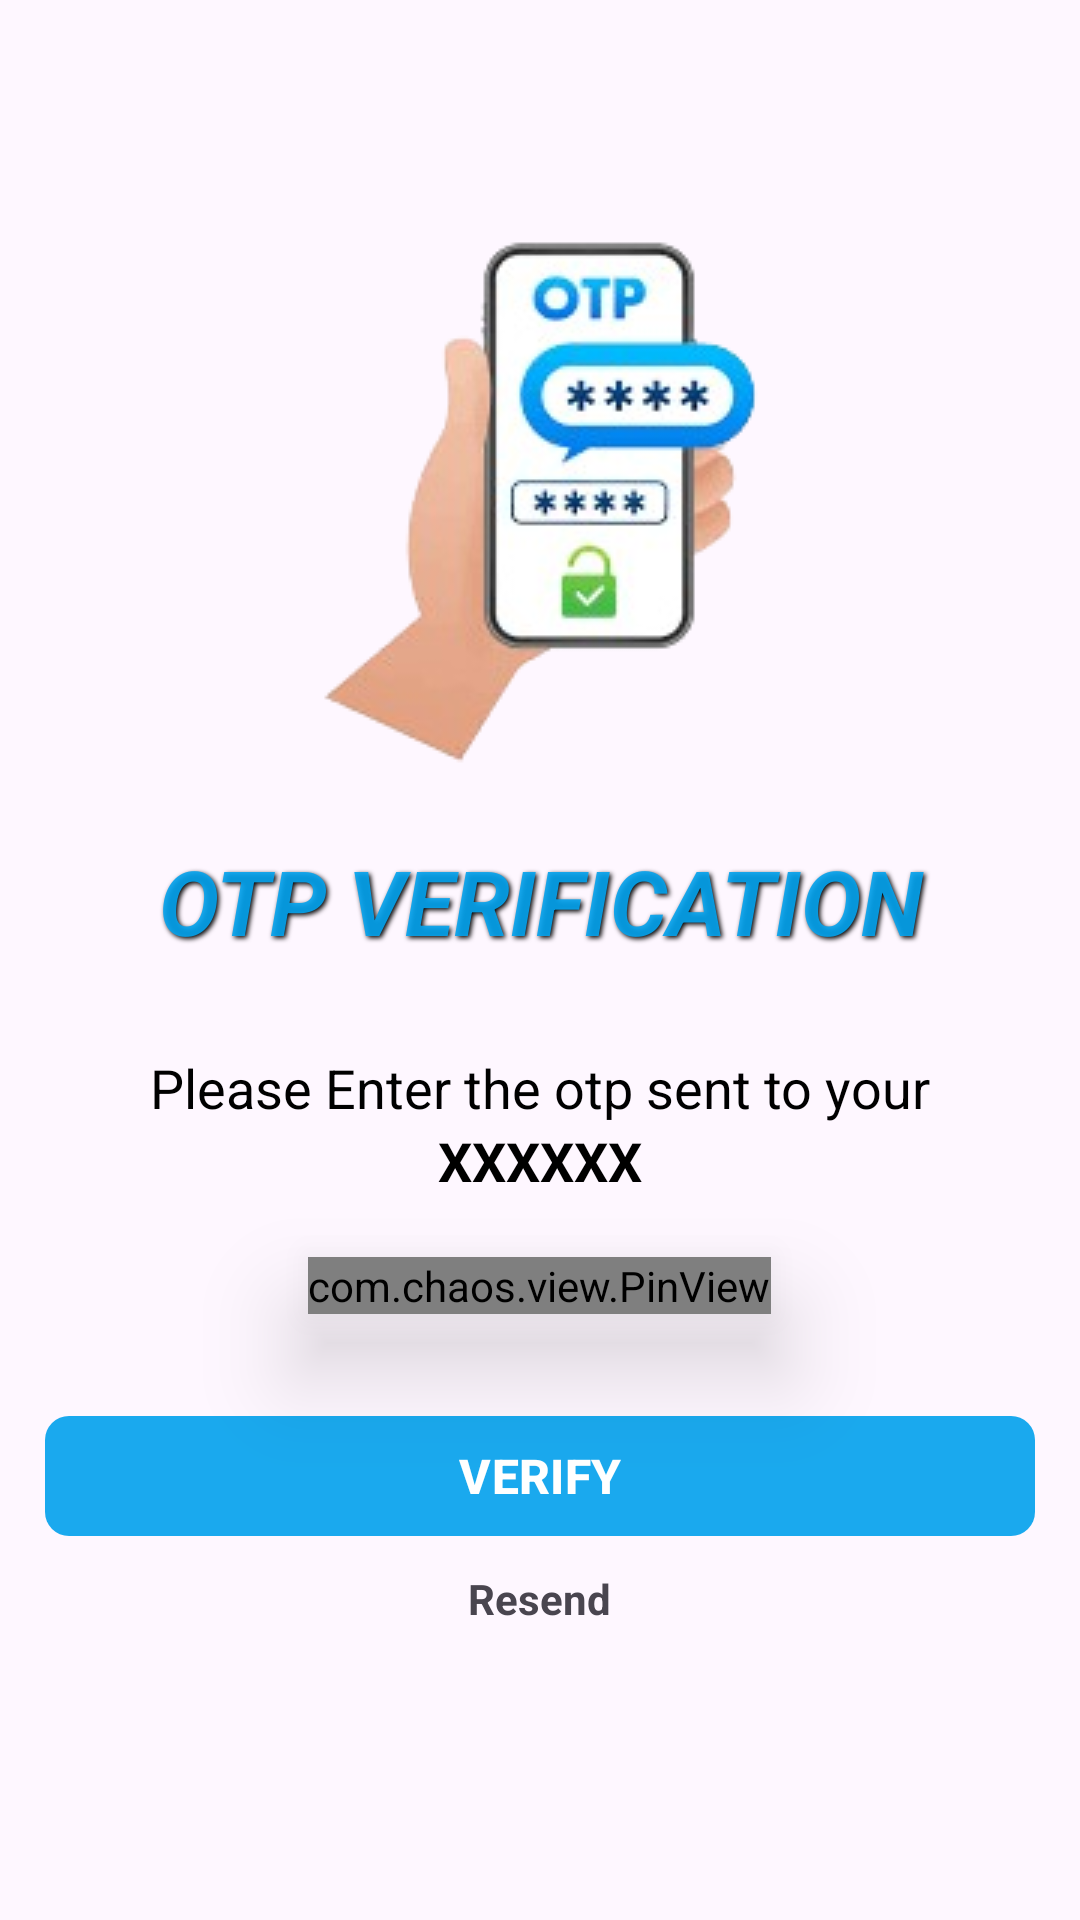

The Android layout XML behind this screen, and the referenced resources:
<!-- AndroidManifest.xml: application theme Theme.SPA -->
<!-- res/layout/activity_otp.xml -->
<?xml version="1.0" encoding="utf-8"?>
<LinearLayout xmlns:android="http://schemas.android.com/apk/res/android"
    xmlns:app="http://schemas.android.com/apk/res-auto"
    xmlns:tools="http://schemas.android.com/tools"
    android:id="@+id/main"
    android:padding="15dp"
    android:orientation="vertical"
    android:layout_width="match_parent"
    android:layout_height="match_parent"
    tools:context=".home.OtpActivity">

    <ImageButton
        android:id="@+id/otp_back_btn"
        style="@style/imgTint"
        android:layout_width="30dp"
        android:layout_height="30dp"
        android:layout_marginTop="10dp"
        android:background="?attr/selectableItemBackgroundBorderless"
        android:clickable="true"
        android:focusable="true"
        android:scaleType="centerCrop"
        android:src="@drawable/back_btn" />

    <ImageView
        android:layout_width="wrap_content"
        android:layout_height="wrap_content"
        android:layout_gravity="center_horizontal"
        android:src="@drawable/otp_img"
        />

    <TextView
        android:layout_width="match_parent"
        android:layout_height="wrap_content"
        android:textAlignment="center"
        android:text="@string/otp_verification"
        android:textColor="@color/myPrimary"
        android:textStyle="bold|italic"
        android:textSize="30sp"
        android:textAllCaps="true"
        android:shadowColor="@color/black"
        android:shadowDx="2"
        android:shadowDy="2"
        android:shadowRadius="4"/>

    <TextView
        android:layout_width="match_parent"
        android:layout_height="wrap_content"
        android:text="@string/please_enter_the_otp_sent_to_your_nxxxxxxx"
        android:textAlignment="center"
        style="@style/textcolor"
        android:textSize="18sp"
        android:layout_marginTop="30dp" />

    <TextView
        android:layout_width="match_parent"
        android:layout_height="wrap_content"
        android:text="@string/xxxxxx"
        android:textAlignment="center"
        style="@style/textcolor"
        android:textSize="18sp"
        android:textStyle="bold"
        android:id="@+id/otp_num_txt"/>

    <com.chaos.view.PinView
        android:id="@+id/otp_num_box"
        android:layout_width="wrap_content"
        android:layout_height="wrap_content"
        app:itemCount="6"
        android:textSize="18sp"
        android:hint="@string/xxxxxx"
        style="@style/hintClr"
        app:cursorColor="@color/myPrimary"
        android:layout_gravity="center"
        android:inputType="number"
        android:focusable="true"
        android:focusableInTouchMode="true"
        android:layout_marginTop="20dp"
        app:hideLineWhenFilled="true"
        android:elevation="20dp" />


    <FrameLayout
        android:layout_width="match_parent"
        android:layout_height="wrap_content"
        android:animateLayoutChanges="true"
        android:layout_marginTop="10dp"
        >

        <com.google.android.material.button.MaterialButton
            android:layout_width="match_parent"
            android:layout_height="wrap_content"
            style="@style/mybtn"
            android:text="@string/verify"
            android:id="@+id/otp_verify"
            android:clickable="true"
            android:layout_marginTop="20dp"
            android:focusable="true"/>

        <ProgressBar
            android:layout_width="match_parent"
            android:layout_height="wrap_content"
            android:indeterminate="true"
            android:layout_marginTop="10dp"
            android:indeterminateTint="@color/myPrimary"
            android:layout_gravity="center"
            style="@style/Widget.AppCompat.ProgressBar.Horizontal"
            android:id="@+id/otp_progress"
            android:visibility="gone"
            />


    </FrameLayout>
    <LinearLayout
        android:layout_width="match_parent"
        android:gravity="center"
        android:layout_height="wrap_content">

        <TextView
            android:layout_width="wrap_content"
            android:layout_height="wrap_content"
            android:text="@string/resend"
            android:textStyle="bold"
            android:layout_marginTop="5dp"
            android:id="@+id/otp_resend"/>

    </LinearLayout>
</LinearLayout>
<!-- resources referenced by this layout -->
<resources>
  <color name="black">#FF000000</color>
  <color name="myPrimary">#EB07A3ED</color>
  <!-- drawable otp_img: png bitmap (drawable, 34188 bytes) -->
  <string name="otp_verification">OTP Verification</string>
  <string name="please_enter_the_otp_sent_to_your_nxxxxxxx">Please Enter the otp sent to your</string>
  <string name="resend">Resend</string>
  <string name="verify">Verify</string>
  <string name="xxxxxx">XXXXXX</string>
  <style name="hintClr">
          <item name="hintTextColor">@color/black</item>
      </style>
  <style name="imgTint" parent="Widget.AppCompat.ImageButton">
          <item name="tint">@color/black</item>
      </style>
  <style name="mybtn" parent="ShapeAppearanceOverlay.Material3.Button">
          <item name="backgroundTint">@color/myPrimary</item>
          <item name="android:textStyle">bold</item>
          <item name="textAllCaps">true</item>
          <item name="cornerRadius">8dp</item>
          <item name="android:textSize">16sp</item>
          <item name="elevation">10dp</item>
          <item name="android:textColor">@color/white</item>
      </style>
  <style name="textcolor" parent="Widget.AppCompat.TextView">
          <item name="android:textColor">@color/black</item>
      </style>
  <style name="Theme.SPA" parent="Base.Theme.SPA" />
  <color name="white">#FFFFFFFF</color>
  <style name="Base.Theme.SPA" parent="Theme.Material3.DayNight.NoActionBar">
          
          
      </style>
</resources>
